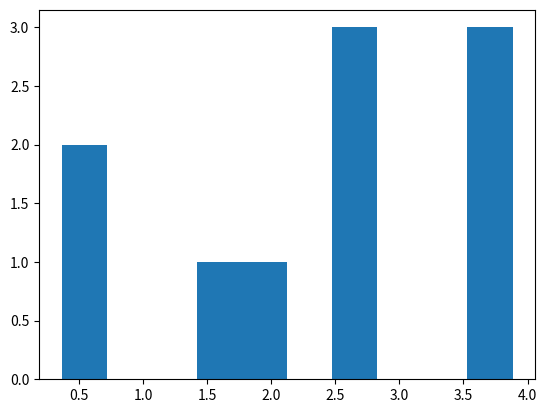

Python code for this plot:
# Import the packages
import numpy as np
from scipy import stats

from numpy.random import seed
from numpy.random import randn
from matplotlib import pyplot


def do_test(list1, list2):
    # Define 2 random distributions
    # Sample Size
    # N = 10

    N = len(list1)
    # Gaussian distributed data with mean = 2 and var = 1
    a = list1
    # Gaussian distributed data with with mean = 0 and var = 1
    b = list2

    # Calculate the Standard Deviation
    # Calculate the variance to get the standard deviation

    # For unbiased max likelihood estimate we have to divide the var by N-1, and therefore the parameter ddof = 1
    var_a = a.var(ddof=1)
    var_b = b.var(ddof=1)

    # std deviation
    s = np.sqrt((var_a + var_b) / 2)
    s

    # Calculate the t-statistics
    t = (a.mean() - b.mean()) / (s * np.sqrt(2 / N))

    # Compare with the critical t-value
    # Degrees of freedom
    df = 2 * N - 2

    # p-value after comparison with the t
    p = 1 - stats.t.cdf(t, df=df)

    print("t = " + str(t))
    print("p = " + str(2 * p))

    # Cross Checking with the internal scipy function
    t2, p2 = stats.ttest_ind(a, b)
    print("t = " + str(t2))
    print("p = " + str(p2))


if __name__ == '__main__':
    N = 10
    list1 = np.random.randn(N) + 2
    list2 = np.random.randn(N)

    pyplot.hist(list1)
    pyplot.show()
    do_test(list1, list2)
